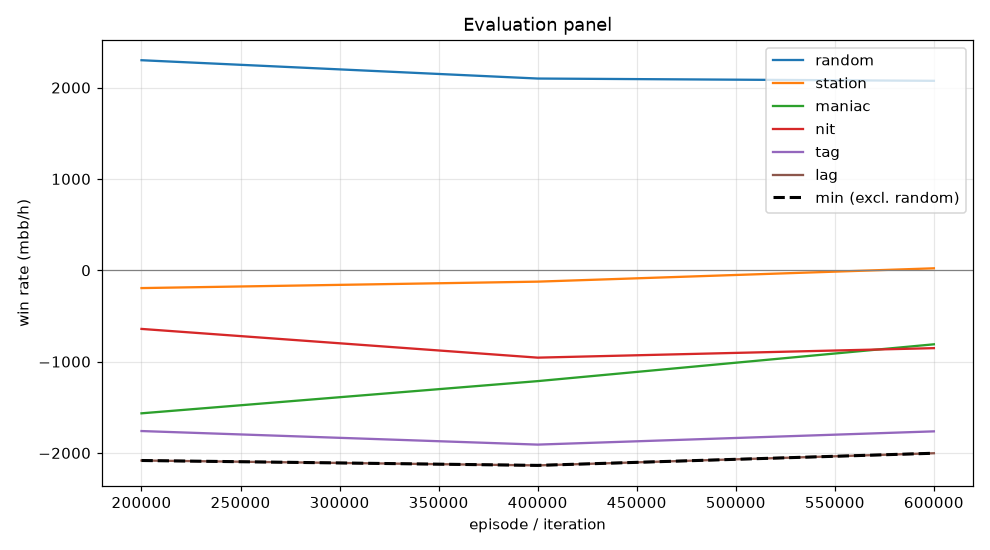

Values plotted in this chart, from the file beside it:
episode, min, mean, random_mean, random_se, station_mean, station_se, maniac_mean, maniac_se, nit_mean, nit_se, tag_mean, tag_se, lag_mean, lag_se, act_call, act_raise, act_fold, act_check
199999, -2082, -1249, 2300, 108, -195.0, 49.28, -1566, 222.3, -642.0, 127.8, -1760, 163.3, -2082, 183.6, 0.1593, 0.6828, 0.01745, 0.1404
399999, -2136, -1268, 2099, 108.2, -124.5, 51.15, -1214, 212.7, -956.5, 129.5, -1908, 162.1, -2136, 171.8, 0.2039, 0.6511, 0.01408, 0.1309
599999, -2003, -1082, 2074, 101, 21.5, 54.61, -810.5, 256.3, -852.5, 117.3, -1764, 154.9, -2003, 171.1, 0.2057, 0.6104, 0.02497, 0.159
